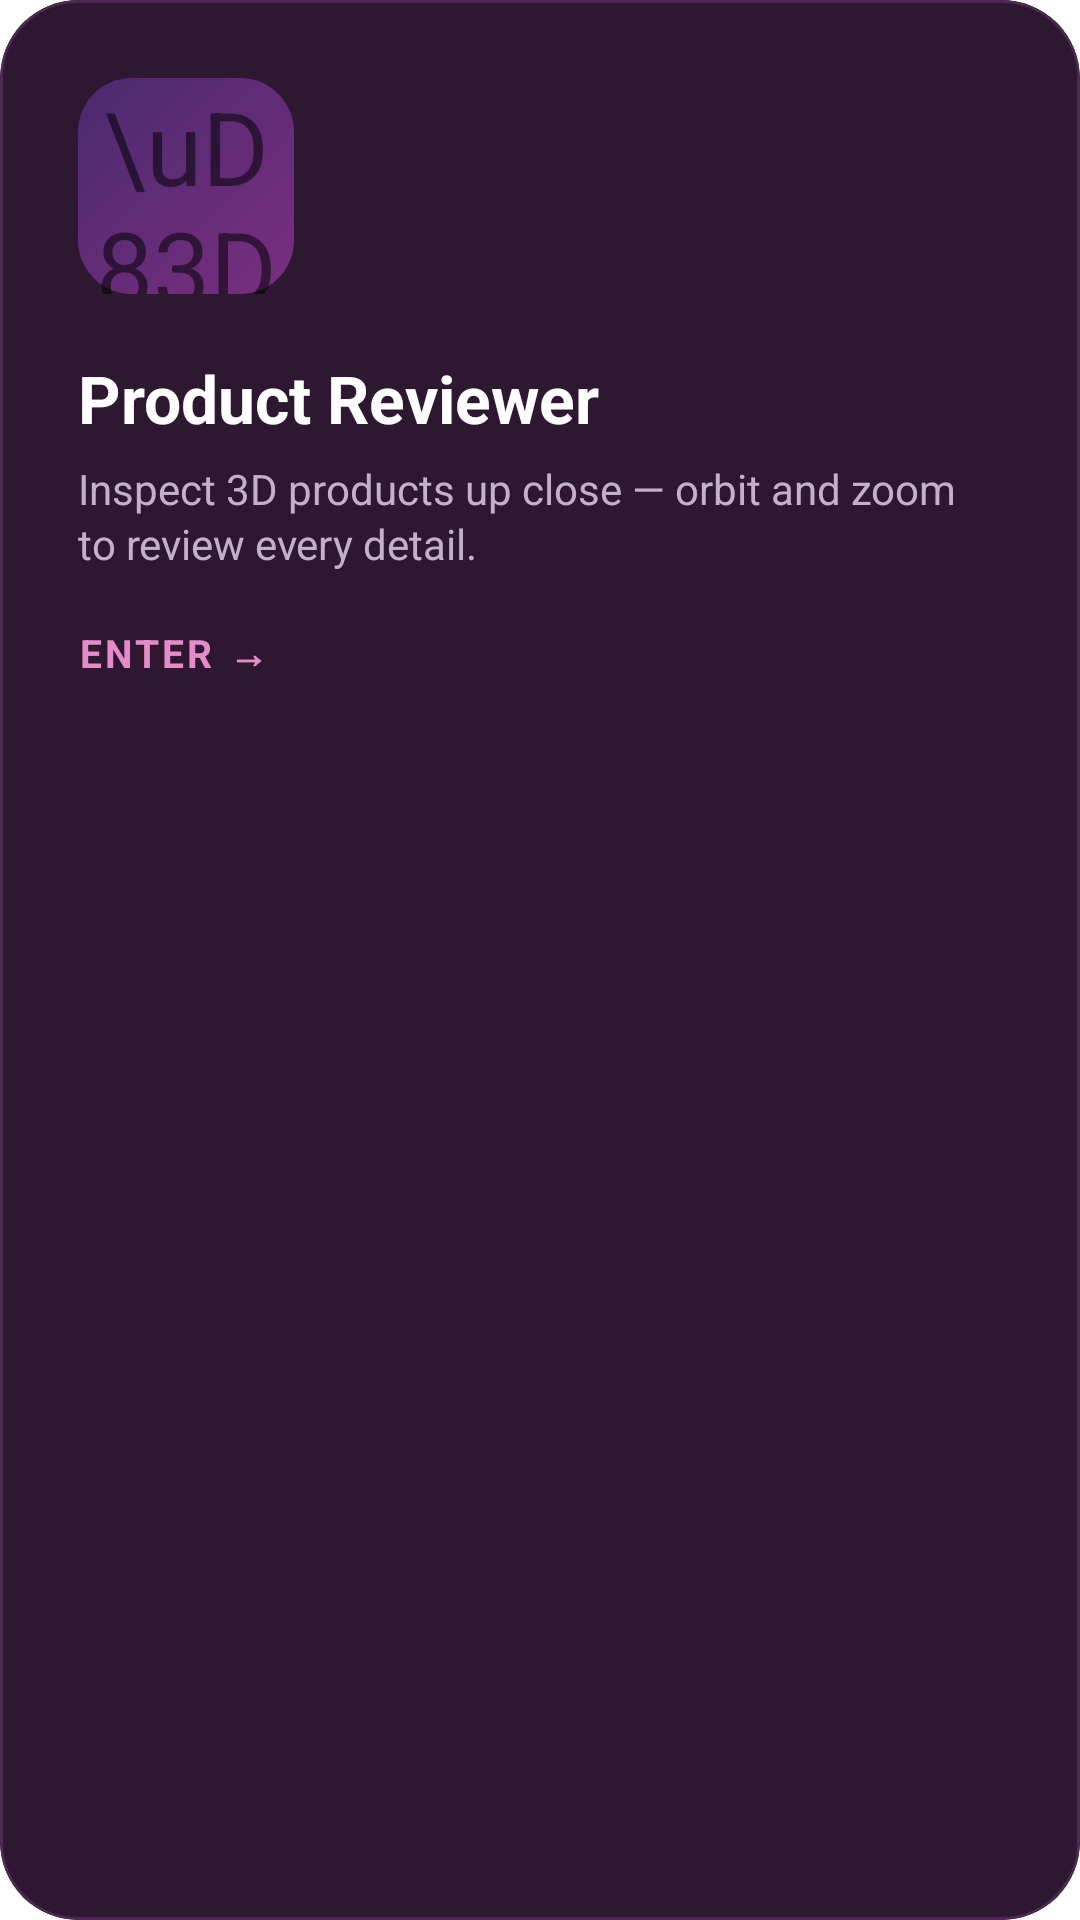

Reconstruct the res/layout file that produces this screen, plus the resources it refers to.
<!-- AndroidManifest.xml: fallback theme Theme.MaterialComponents.DayNight.NoActionBar -->
<!-- res/layout/tile_product.xml -->
<?xml version="1.0" encoding="utf-8"?>
<com.google.android.material.card.MaterialCardView xmlns:android="http://schemas.android.com/apk/res/android"
    xmlns:app="http://schemas.android.com/apk/res-auto"
    android:id="@+id/cardProductReviewer"
    android:layout_width="match_parent"
    android:layout_height="wrap_content"
    android:layout_marginBottom="18dp"
    android:clickable="true"
    android:focusable="true"
    app:cardBackgroundColor="#2E1730"
    app:cardCornerRadius="26dp"
    app:cardElevation="0dp"
    app:strokeColor="#4A2A4E"
    app:strokeWidth="1dp"
    app:rippleColor="#9C1E6E">

    <LinearLayout
        android:layout_width="match_parent"
        android:layout_height="wrap_content"
        android:orientation="vertical"
        android:padding="26dp">

        <FrameLayout
            android:layout_width="72dp"
            android:layout_height="72dp"
            android:background="@drawable/bg_persona_icon">

            <TextView
                android:layout_width="match_parent"
                android:layout_height="match_parent"
                android:gravity="center"
                android:text="\uD83D\uDCE6"
                android:textSize="34sp" />
        </FrameLayout>

        <TextView
            android:layout_width="wrap_content"
            android:layout_height="wrap_content"
            android:layout_marginTop="20dp"
            android:text="@string/persona_product"
            android:textColor="#FFFFFF"
            android:textSize="22sp"
            android:textStyle="bold" />

        <TextView
            android:layout_width="match_parent"
            android:layout_height="wrap_content"
            android:layout_marginTop="6dp"
            android:text="@string/persona_product_desc"
            android:textColor="#C3B0CC"
            android:textSize="14sp"
            android:lineSpacingExtra="2dp" />

        <TextView
            android:layout_width="wrap_content"
            android:layout_height="wrap_content"
            android:layout_marginTop="18dp"
            android:text="@string/tile_cta"
            android:textAllCaps="true"
            android:letterSpacing="0.08"
            android:textColor="#E58BC9"
            android:textSize="13sp"
            android:textStyle="bold" />
    </LinearLayout>
</com.google.android.material.card.MaterialCardView>
<!-- resources referenced by this layout -->
<resources>
  <!-- drawable bg_persona_icon (drawable) -->
  <?xml version="1.0" encoding="utf-8"?>
  <shape xmlns:android="http://schemas.android.com/apk/res/android"
      android:shape="rectangle">
      <corners android:radius="18dp" />
      <gradient
          android:angle="135"
          android:startColor="#7A2E80"
          android:endColor="#4A2A6E"
          android:type="linear" />
  </shape>
  <string name="persona_product">Product Reviewer</string>
  <string name="persona_product_desc">Inspect 3D products up close — orbit and zoom to review every detail.</string>
  <string name="tile_cta">Enter →</string>
</resources>
